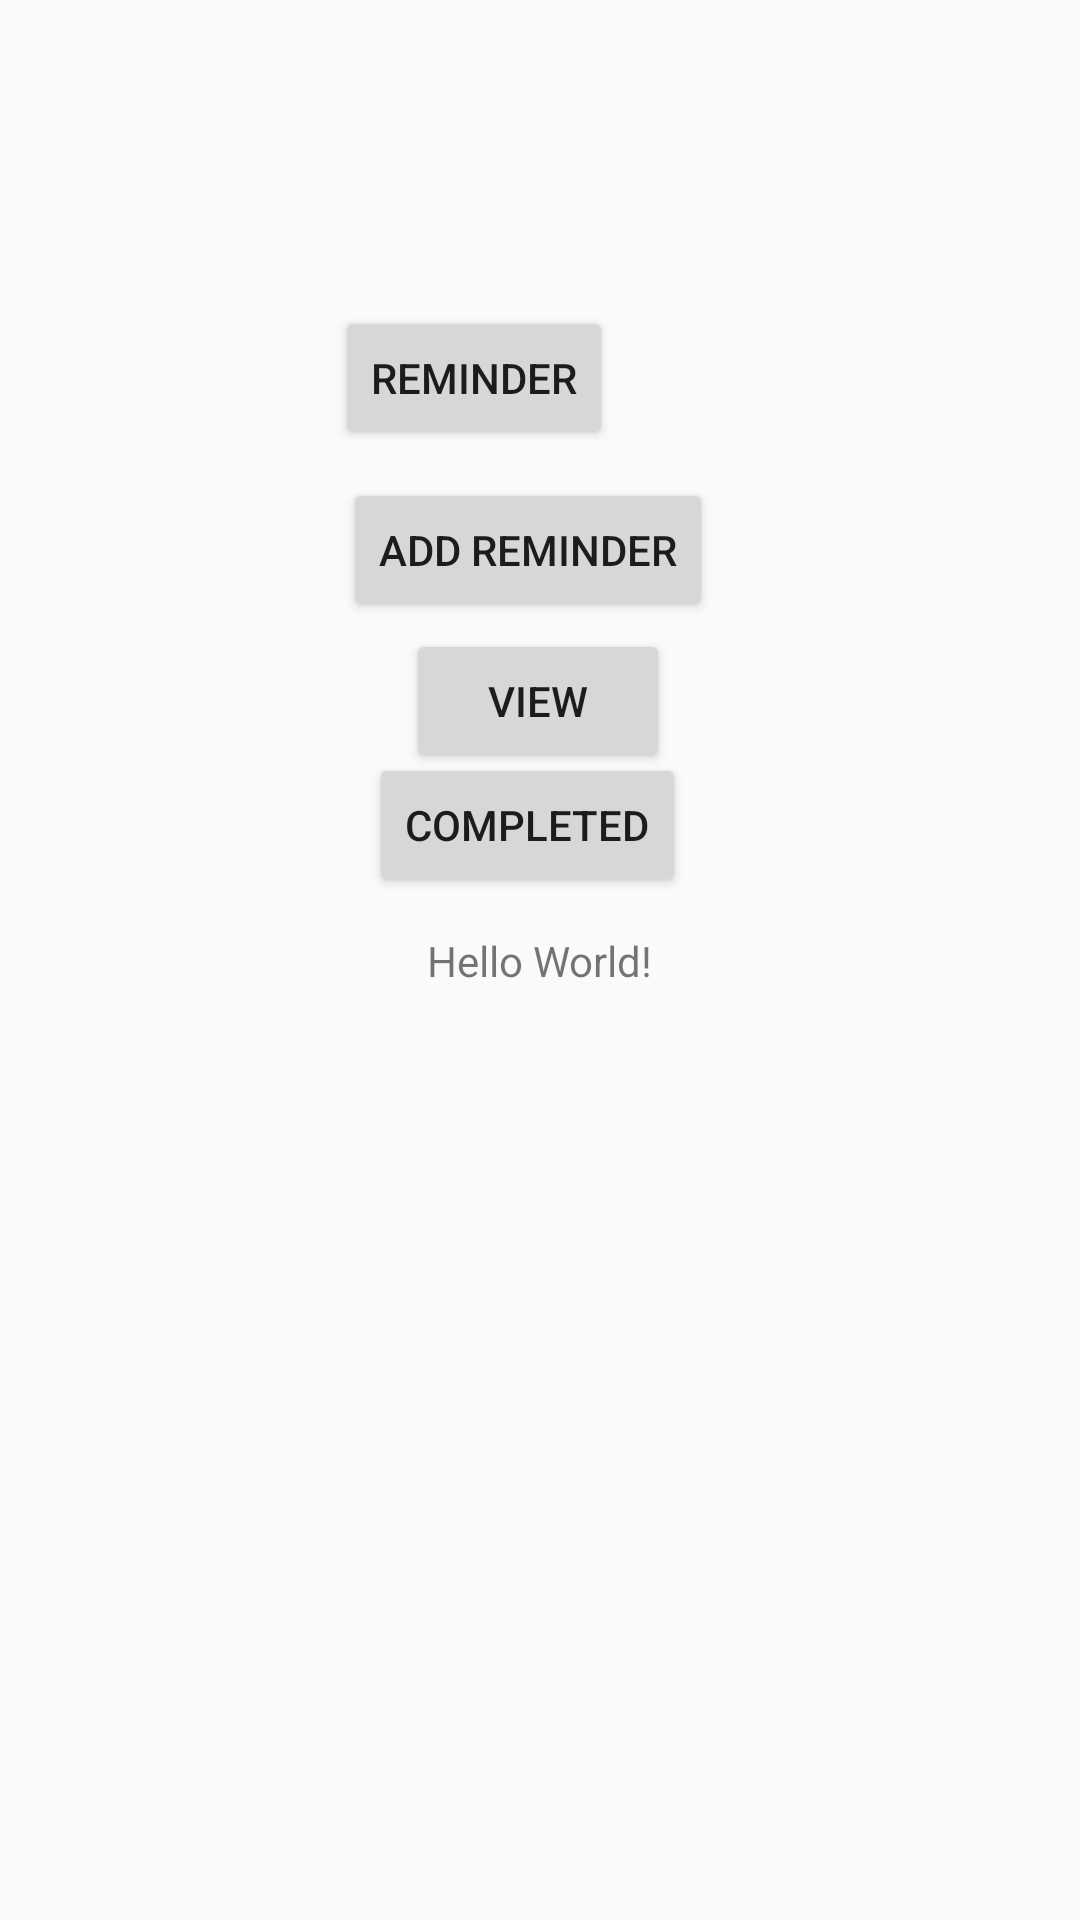

This screen was rendered from an Android layout file. Write that file and the resources it references.
<!-- AndroidManifest.xml: application theme AppTheme -->
<!-- res/layout/activity_main.xml -->
<?xml version="1.0" encoding="utf-8"?>
<androidx.constraintlayout.widget.ConstraintLayout xmlns:android="http://schemas.android.com/apk/res/android"
    xmlns:app="http://schemas.android.com/apk/res-auto"
    xmlns:tools="http://schemas.android.com/tools"
    android:layout_width="match_parent"
    android:layout_height="match_parent"
    tools:context=".MainActivity">

    <TextView
        android:id="@+id/textView"
        android:layout_width="wrap_content"
        android:layout_height="wrap_content"
        android:text="Hello World!"
        app:layout_constraintBottom_toBottomOf="parent"
        app:layout_constraintLeft_toLeftOf="parent"
        app:layout_constraintRight_toRightOf="parent"
        app:layout_constraintTop_toTopOf="parent" />

    <Button
        android:id="@+id/button"
        android:layout_width="wrap_content"
        android:layout_height="wrap_content"
        android:layout_marginStart="8dp"
        android:layout_marginLeft="8dp"
        android:layout_marginTop="8dp"
        android:layout_marginEnd="8dp"
        android:layout_marginRight="8dp"
        android:layout_marginBottom="8dp"
        android:onClick="secondAct"
        android:text="Add Reminder"
        app:layout_constraintBottom_toBottomOf="parent"
        app:layout_constraintEnd_toEndOf="parent"
        app:layout_constraintHorizontal_bias="0.482"
        app:layout_constraintStart_toStartOf="parent"
        app:layout_constraintTop_toTopOf="parent"
        app:layout_constraintVertical_bias="0.263" />

    <Button
        android:id="@+id/button2"
        android:layout_width="wrap_content"
        android:layout_height="wrap_content"
        android:layout_marginTop="8dp"
        android:layout_marginEnd="124dp"
        android:layout_marginRight="124dp"
        android:layout_marginBottom="8dp"
        android:onClick="reminder"
        android:text="Reminder"
        app:layout_constraintBottom_toBottomOf="parent"
        app:layout_constraintEnd_toEndOf="parent"
        app:layout_constraintHorizontal_bias="0.778"
        app:layout_constraintStart_toStartOf="parent"
        app:layout_constraintTop_toTopOf="parent"
        app:layout_constraintVertical_bias="0.163" />

    <Button
        android:id="@+id/button3"
        android:layout_width="wrap_content"
        android:layout_height="wrap_content"
        android:layout_marginStart="8dp"
        android:layout_marginLeft="8dp"
        android:layout_marginTop="8dp"
        android:layout_marginEnd="8dp"
        android:layout_marginRight="8dp"
        android:layout_marginBottom="8dp"
        android:onClick="dis"
        android:text="@string/dis"
        app:layout_constraintBottom_toBottomOf="parent"
        app:layout_constraintEnd_toEndOf="parent"
        app:layout_constraintHorizontal_bias="0.498"
        app:layout_constraintStart_toStartOf="parent"
        app:layout_constraintTop_toTopOf="parent"
        app:layout_constraintVertical_bias="0.35" />

    <Button
        android:id="@+id/button4"
        android:layout_width="wrap_content"
        android:layout_height="wrap_content"
        android:layout_marginStart="8dp"
        android:layout_marginLeft="8dp"
        android:layout_marginTop="8dp"
        android:layout_marginEnd="8dp"
        android:layout_marginRight="8dp"
        android:layout_marginBottom="8dp"
        android:onClick="complted"
        android:text="Completed"
        app:layout_constraintBottom_toBottomOf="parent"
        app:layout_constraintEnd_toEndOf="parent"
        app:layout_constraintHorizontal_bias="0.482"
        app:layout_constraintStart_toStartOf="parent"
        app:layout_constraintTop_toTopOf="parent"
        app:layout_constraintVertical_bias="0.422" />

</androidx.constraintlayout.widget.ConstraintLayout>
<!-- resources referenced by this layout -->
<resources>
  <string name="dis">View</string>
  <style name="AppTheme" parent="Theme.AppCompat.Light.DarkActionBar">
          
          <item name="colorPrimary">@color/colorPrimary</item>
          <item name="colorPrimaryDark">@color/colorPrimaryDark</item>
          <item name="colorAccent">@color/colorAccent</item>
      </style>
  <!-- not gathered from this repository: default colours our renderer supplied (Android Studio template values) -->
  <color name="colorPrimary">#FF6200EE</color>
  <color name="colorPrimaryDark">#FF3700B3</color>
  <color name="colorAccent">#FF03DAC5</color>
</resources>
